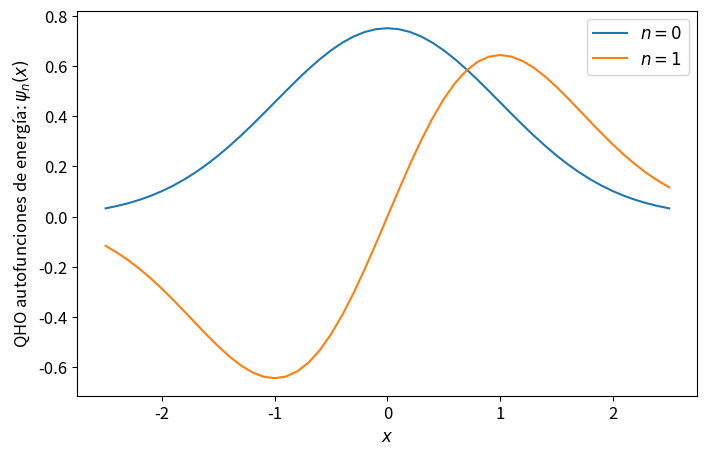

Write the Python code that produced this figure.
import numpy as np
import matplotlib.pyplot as plt
from time import time

def psi_0_1(x_limit = 8, N_points_x = 201):  #creates first two energy eigenfunctions
    delta = x_limit/(N_points_x-1)
    grid_x = [i*delta for i in range(-int((N_points_x-1)/2),int((N_points_x-1)/2 + 1))]
    psi = {}
    for x in grid_x:
        psi[x] = [np.exp(-x**2/2.) * np.pi**(-0.25)]
        psi[x].append(2**0.5 * x * psi[x][0])
    return psi, grid_x

def add_energy_level(psi):            #adds new energy eigenfunction to psi
    n = np.len(psi[0.0])
    for x in psi.keys():
        psi[x].append((2./n)**0.5 * x * psi[x][n-1] - 
                            ((n-1)/n)**0.5 * psi[x][n-2])
    return psi

def add_x_value(psi,x):  #adds new x value to psi
    psi[x] = [np.exp(-x**2/2.) * np.pi**(-0.25)]
    psi[x].append(2**0.5 * x * psi[x][0])
    n_max = np.len(psi[0.0])-1
    for n in range(2,n_max+1):
                psi[x].append((2./n)**0.5 * x * psi[x][n-1] - 
                                    ((n-1)/n)**0.5 * psi[x][n-2])
    return psi

def canonical_ensemble_prob(E0,E1,beta):     #canonical ensemble probability factor in metropolis algorithm
    return np.exp(-beta * (E1-E0))


# def metropolis(x0=0.0, delta_x=0.5, delta_steps=20, N=int(1e3), prob_sampling=[psi,canonical_ensemble_prob], beta=0.2):
#     x_hist = [x0]
#     n_hist = [0]
#     for k in range(N):
#         ##### Spatial monte carlo P(x -> x') #####
#         xnew = x_hist[-1] + np.random.choice(range(-delta_steps,delta_steps+1))*delta_x####################### +  AAAAADDDDDD CODE HERE
#         try:
#             prob_sampling[0][xnew][0]
#         except:
#             prob_sampling = add_x_value(prob_sampling[0],xnew)
#         acceptance_prob_1 = (prob_sampling[0][xnew][n_hist[-1]]/prob_sampling[0][x_hist[-1]][n_hist[-1]])**2
#         if np.random.uniform() < min(1,acceptance_prob_1):
#             x_hist.append(xnew)
#         else:
#             x_hist.append(x_hist[-1])
        
#         ##### Energy level monte carlo P(n -> n') #####
#         n_new = n_hist[-1] + np.random.choice([1,-1])   #propose new n

#         if n_new < 0: #check if n is negative
#             n_hist.append[n_hist[-1]]

#         else:
#             current_n_max = len(prob_sampling[0][0])-1    #current maximum energy level in wavefunction
#             if n_new > current_n_max:  #check if proposed new n is greater than maximum energy level in wavefunction, if true, add new energy level. 
#                 prob_sampling[0] = add_energy_level(prob_sampling[0])

#             acceptance_prob_2 = ( prob_sampling[0][x_hist[-1]][n_new] / prob_sampling[0][x_hist[-1]][n_hist[-1]] )**2 * \
#                                 prob_sampling[1]( n_new + 1./2. , n_hist[-1] + 1./2. ,  beta)
#             if np.random.uniform() < min(1,acceptance_prob_2):
#                 n_hist.append(xnew)
#             else:
#                 n_hist.append(n[-1])

#     return x_hist, n_hist


x_limit = 5
N_points_x = 51    # odd number!!!
delta_x = x_limit/(N_points_x-1)

psi, grid_x = psi_0_1(x_limit,N_points_x)   # Creates first two energy levels and stores them into dictionary psi[x][n]

plt.rcParams.update({'font.size':12})
plt.figure(figsize=(8,5))
n_max = len(psi[0])-1
for n in range(n_max+1):
    psi_x_n = np.array([psi[x][n] for x in grid_x])
    plt.plot(grid_x, psi_x_n,label = u'$n = %d$'%n)
    #print('Energy level %d: '%(n),np.round(psi_x_n,3))
plt.xlabel(u'$x$')
plt.ylabel(u'QHO autofunciones de energía: $\psi_n(x)$')
plt.legend()
plt.show()
plt.close()
